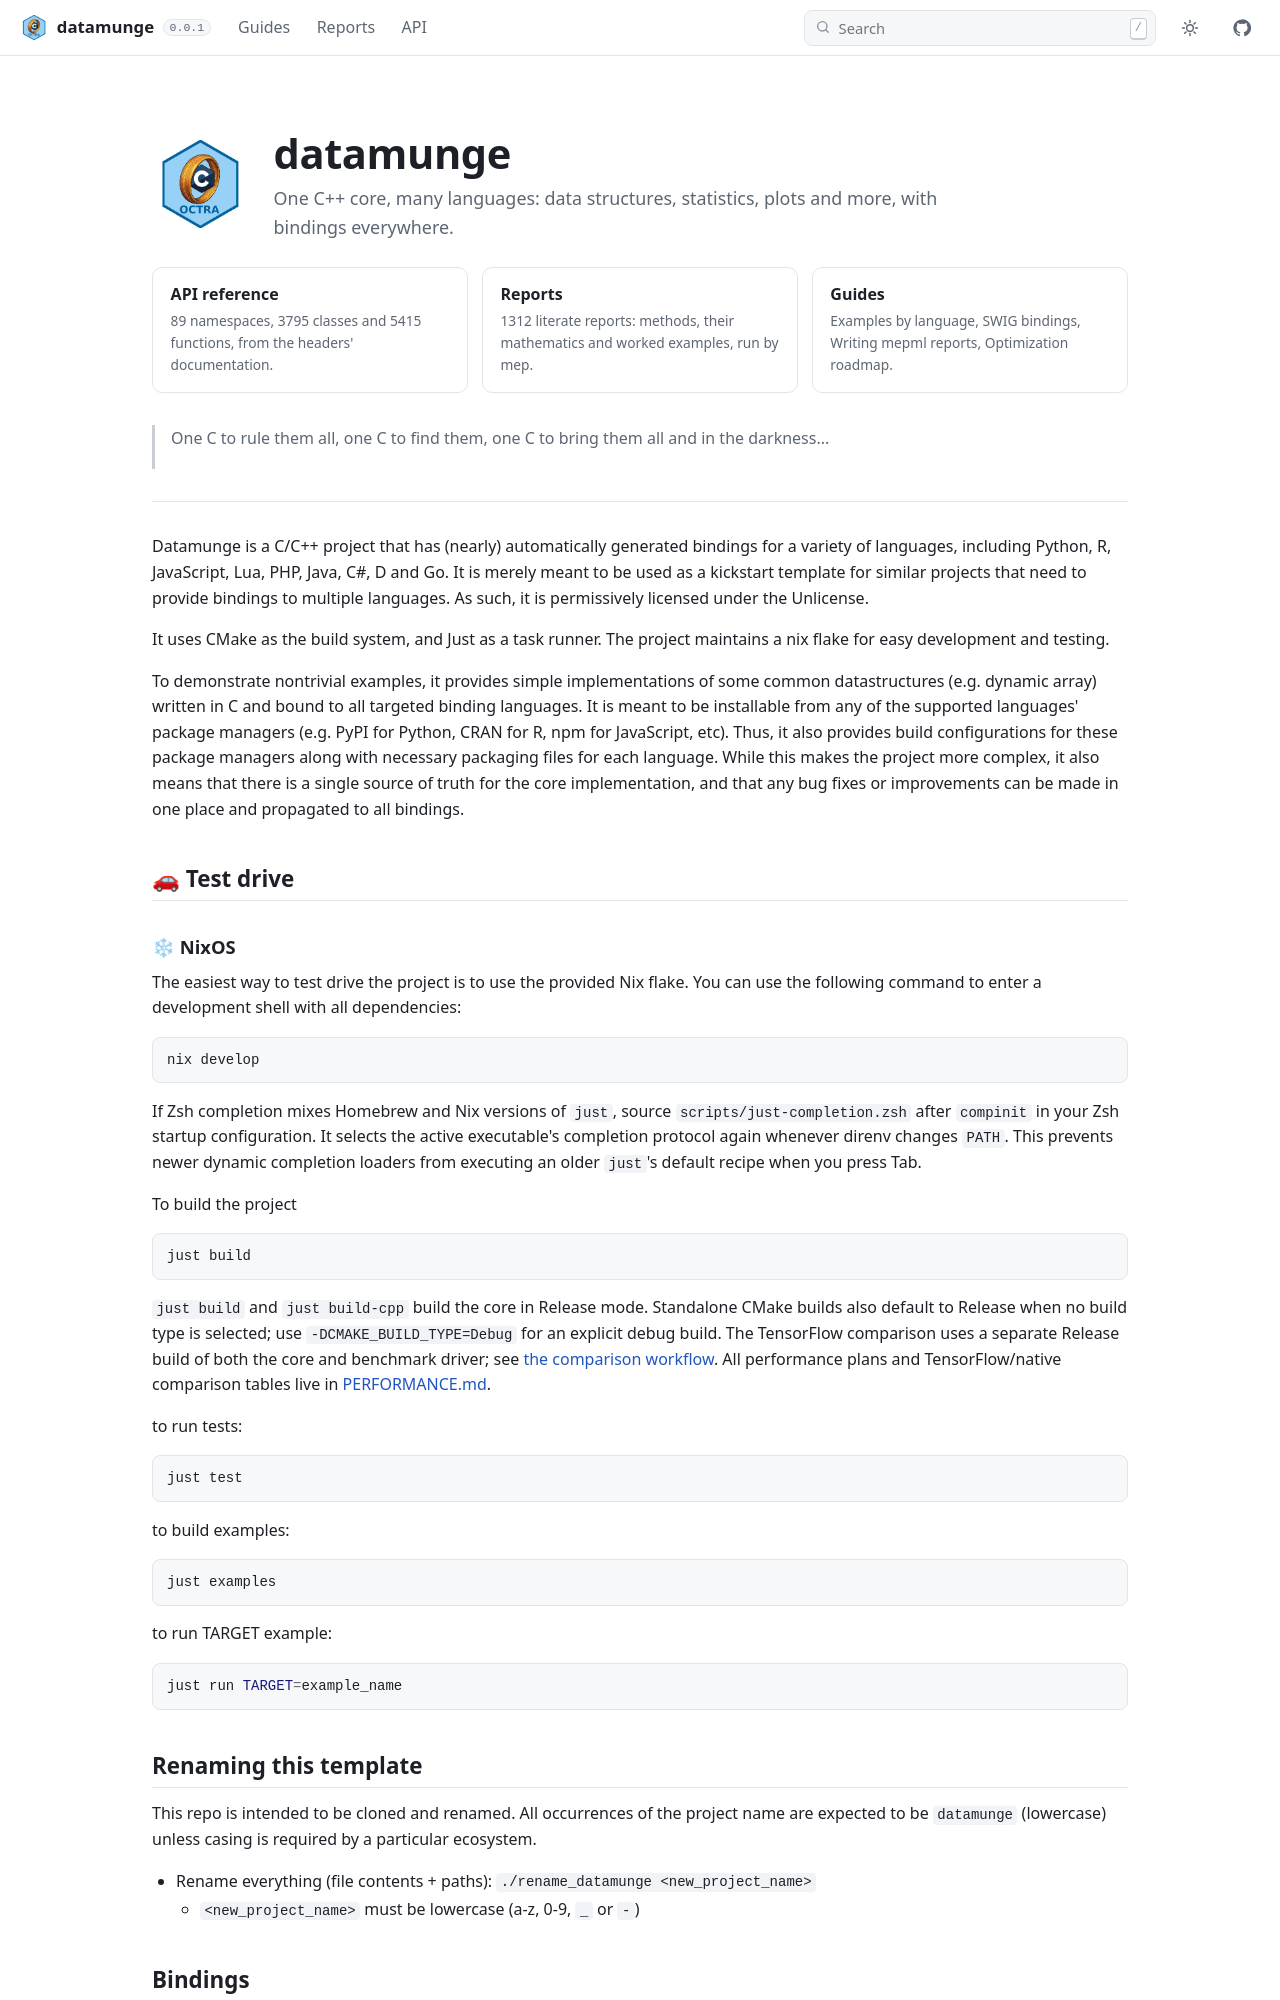

repository: jordanschupbach/datamunge · page: index.html · generator: sphinx

<p align="center">
    <h1>Datamunge</h1>
</p>

<p align="center">
  <img src="./assets/datamunge.png" alt="Logo" style="width: 30%;">
</p>

> One C to rule them all, one C to find them, one C to bring them all and in the darkness...

---

Datamunge is a C/C++ project that has (nearly) automatically generated bindings for a
variety of languages, including Python, R, JavaScript, Lua, PHP, Java, C#, D
and Go. It is merely meant to be used as a kickstart template for similar
projects that need to provide bindings to multiple languages. As such, it is
permissively licensed under the Unlicense.

It uses CMake as the build system, and Just as a task runner. The project
maintains a nix flake for easy development and testing.

To demonstrate nontrivial examples, it provides simple implementations of some
common datastructures (e.g. dynamic array) written in C and bound to all
targeted binding languages. It is meant to be installable from any of the
supported languages' package managers (e.g. PyPI for Python, CRAN for R, npm
for JavaScript, etc). Thus, it also provides build configurations for these
package managers along with necessary packaging files for each language. While
this makes the project more complex, it also means that there is a single source
of truth for the core implementation, and that any bug fixes or improvements
can be made in one place and propagated to all bindings.

## 🚗 Test drive

### ❄ NixOS

The easiest way to test drive the project is to use the provided Nix flake. You can
use the following command to enter a development shell with all dependencies:

```bash
nix develop
```

If Zsh completion mixes Homebrew and Nix versions of `just`, source
`scripts/just-completion.zsh` after `compinit` in your Zsh startup configuration.
It selects the active executable's completion protocol again whenever direnv
changes `PATH`. This prevents newer dynamic completion loaders from executing
an older `just`'s default recipe when you press Tab.

To build the project

```bash
just build
```

`just build` and `just build-cpp` build the core in Release mode. Standalone CMake builds
also default to Release when no build type is selected; use
`-DCMAKE_BUILD_TYPE=Debug` for an explicit debug build. The TensorFlow comparison
uses a separate Release build of both the core and benchmark driver; see
[the comparison workflow](benchmarks/TENSORFLOW.md).
All performance plans and TensorFlow/native comparison tables live in
[PERFORMANCE.md](PERFORMANCE.md).

to run tests:

```bash
just test
```

to build examples:

```bash
just examples
```

to run TARGET example:

```bash
just run TARGET=example_name
```

## Renaming this template

This repo is intended to be cloned and renamed. All occurrences of the project name are expected to be `datamunge` (lowercase) unless casing is required by a particular ecosystem.

- Rename everything (file contents + paths): `./rename_datamunge <new_project_name>`
  - `<new_project_name>` must be lowercase (a-z, 0-9, `_` or `-`)
